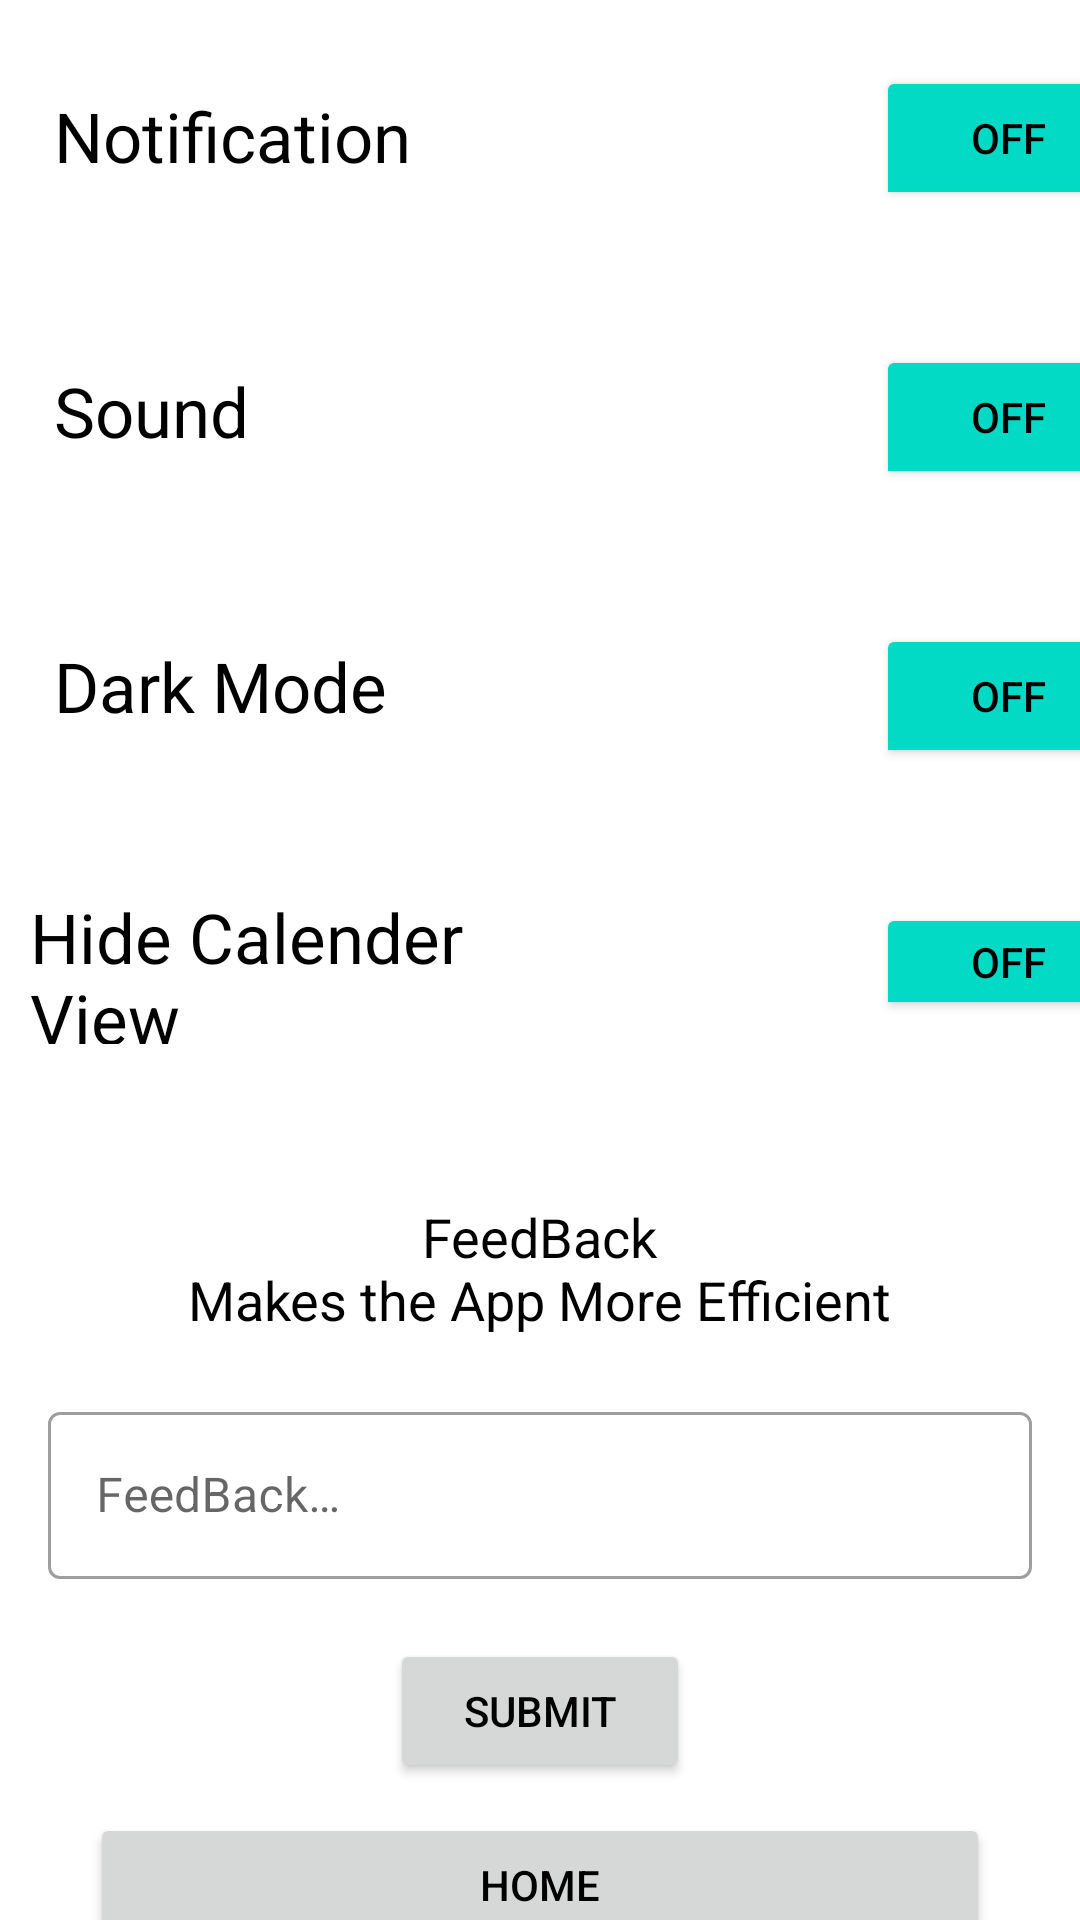

Write the Android layout XML for this screen, with the resource values it uses.
<!-- AndroidManifest.xml: application theme Theme.StreamlineLife -->
<!-- res/layout/fragment_setting_page.xml -->
<?xml version="1.0" encoding="utf-8"?>
<androidx.constraintlayout.widget.ConstraintLayout
    xmlns:android="http://schemas.android.com/apk/res/android"
    xmlns:tools="http://schemas.android.com/tools"
    android:layout_width="match_parent"
    android:layout_height="match_parent"
    xmlns:app="http://schemas.android.com/apk/res-auto"
    tools:context=".fragments.SettingPage">

    
    <LinearLayout
        android:id="@+id/linearLayout"
        android:layout_width="match_parent"
        android:layout_height="match_parent"
        android:orientation="horizontal"
        tools:layout_editor_absoluteX="5dp"
        tools:layout_editor_absoluteY="10dp">

        <LinearLayout
            android:id="@+id/textviewinsettingpage"
            android:layout_width="200dp"
            android:layout_height="match_parent"
            android:layout_marginEnd="10dp"
            android:layout_marginBottom="292dp"
            android:gravity="left"
            android:layoutDirection="ltr"
            android:orientation="vertical">

            <TextView
                android:layout_width="wrap_content"
                android:layout_height="wrap_content"
                android:layout_marginStart="10dp"
                android:layout_marginTop="22dp"
                android:padding="8dp"
                android:theme="@style/textcolorInDarkMode"
                android:text="@string/notification"
                android:textSize="23sp" />

            <TextView
                android:layout_width="wrap_content"
                android:layout_height="wrap_content"
                android:layout_marginStart="10dp"
                android:layout_marginTop="45dp"
                android:theme="@style/textcolorInDarkMode"
                android:padding="8dp"
                android:text="@string/sound"
                android:textSize="23sp" />

            <TextView
                android:layout_width="wrap_content"
                android:layout_height="wrap_content"
                android:layout_marginStart="10dp"
                android:layout_marginTop="45dp"
                android:theme="@style/textcolorInDarkMode"
                android:padding="8dp"
                android:text="@string/dark_mode"
                android:textSize="23sp" />

            <TextView
                android:layout_width="wrap_content"
                android:layout_height="wrap_content"
                android:theme="@style/textcolorInDarkMode"
                android:layout_marginStart="10dp"
                android:layout_marginTop="45dp"
                android:text="@string/hide_calender_view"
                android:textSize="23sp" />
        </LinearLayout>

        <LinearLayout
            android:layout_width="180dp"
            android:layout_height="match_parent"
            android:layout_marginBottom="300dp"
            android:layoutDirection="rtl"
            android:orientation="vertical">

            <ToggleButton
                android:id="@+id/notificationbuttonInSettingPage"
                android:layout_width="wrap_content"
                android:layout_height="wrap_content"
                android:backgroundTint="@color/teal_200"
                android:layout_marginStart="10dp"
                android:layout_marginTop="22dp" />

            <ToggleButton
                android:id="@+id/soundbuttonInSettingPage"
                android:layout_width="wrap_content"
                android:layout_height="wrap_content"
                android:backgroundTint="@color/teal_200"
                android:layout_marginStart="10dp"
                android:layout_marginTop="45dp" />

            <ToggleButton
                android:id="@+id/darkmodebuttonInSettingPage"
                android:layout_width="wrap_content"
                android:layout_height="wrap_content"
                android:backgroundTint="@color/teal_200"
                android:layout_marginStart="10dp"
                android:layout_marginTop="45dp" />

            <ToggleButton
                android:id="@+id/hidecalenderbuttonInSettingPage"
                android:layout_width="wrap_content"
                android:layout_height="wrap_content"
                android:backgroundTint="@color/teal_200"
                android:layout_marginStart="10dp"
                android:layout_marginTop="45dp" />
        </LinearLayout>
    </LinearLayout>

    
    <LinearLayout
        android:id="@+id/formfeedback"
        android:layout_width="match_parent"
        android:layout_height="wrap_content"
        android:layout_marginTop="390dp"
        android:gravity="center_horizontal"
        android:orientation="vertical"
        app:layout_constraintTop_toTopOf="parent"
        tools:ignore="MissingConstraints">

        <TextView
            android:layout_width="wrap_content"
            android:layout_height="wrap_content"
            android:padding="10dp"
            android:theme="@style/textcolorInDarkMode"
            android:text="@string/feedback"
            android:textAlignment="center"
            android:textSize="18sp" />

        
        <com.google.android.material.textfield.TextInputLayout
            android:id="@+id/feedbackInTheSettingPage"
            style="@style/Widget.MaterialComponents.TextInputLayout.OutlinedBox"
            android:layout_width="match_parent"
            android:layout_height="wrap_content"
            android:layout_marginStart="16dp"
            android:layout_marginTop="10dp"
            android:layout_marginEnd="16dp">

            <com.google.android.material.textfield.TextInputEditText
                android:id="@+id/feedbackinputinthesettingpage"
                android:layout_width="match_parent"
                android:layout_height="wrap_content"
                android:hint="@string/feedback" />
        </com.google.android.material.textfield.TextInputLayout>

        <Button
            android:id="@+id/submitFeedbackInthesettingpage"
            android:layout_width="100dp"
            android:layout_height="wrap_content"
            android:layout_marginStart="16dp"
            android:layout_marginTop="20dp"
            android:layout_marginEnd="16dp"
            android:text="@string/submit" />
    </LinearLayout>

    <Button
        android:id="@+id/homebuttonintheSettingPage"
        android:layout_width="300dp"
        android:layout_height="wrap_content"
        android:layout_marginStart="20dp"
        android:layout_marginTop="10dp"
        android:layout_marginEnd="20dp"
        android:text="@string/home"
        app:layout_constraintEnd_toEndOf="parent"
        app:layout_constraintStart_toStartOf="parent"
        app:layout_constraintTop_toBottomOf="@+id/formfeedback"
        tools:ignore="MissingConstraints" />
</androidx.constraintlayout.widget.ConstraintLayout>
<!-- resources referenced by this layout -->
<resources>
  <color name="teal_200">#FF03DAC5</color>
  <string name="dark_mode">Dark Mode</string>
  <string name="feedback">FeedBack\nMakes the App More Efficient</string>
  <string name="hide_calender_view">Hide Calender View</string>
  <string name="home">Home</string>
  <string name="notification">Notification</string>
  <string name="sound">Sound</string>
  <string name="submit">Submit</string>
  <style name="textcolorInDarkMode">
          <item name="android:textColor"> @color/white</item>
      </style>
  <style name="Theme.StreamlineLife" parent="Theme.MaterialComponents.DayNight.NoActionBar">
          
          <item name="colorPrimary">@color/teal_200</item>
          <item name="colorPrimaryVariant">@color/black</item>
          <item name="colorOnPrimary">@color/black</item>
          
          <item name="colorSecondary">@color/teal_200</item>
          <item name="colorSecondaryVariant">@color/black</item>
          <item name="colorOnSecondary">@color/black</item>
          
          <item name="android:statusBarColor" tools:targetApi="l">?attr/colorPrimaryVariant</item>
          
          <item name="android:textColor"> @color/black </item>
      </style>
  <color name="white">#FFFFFFFF</color>
  <color name="black">#FF000000</color>
</resources>
